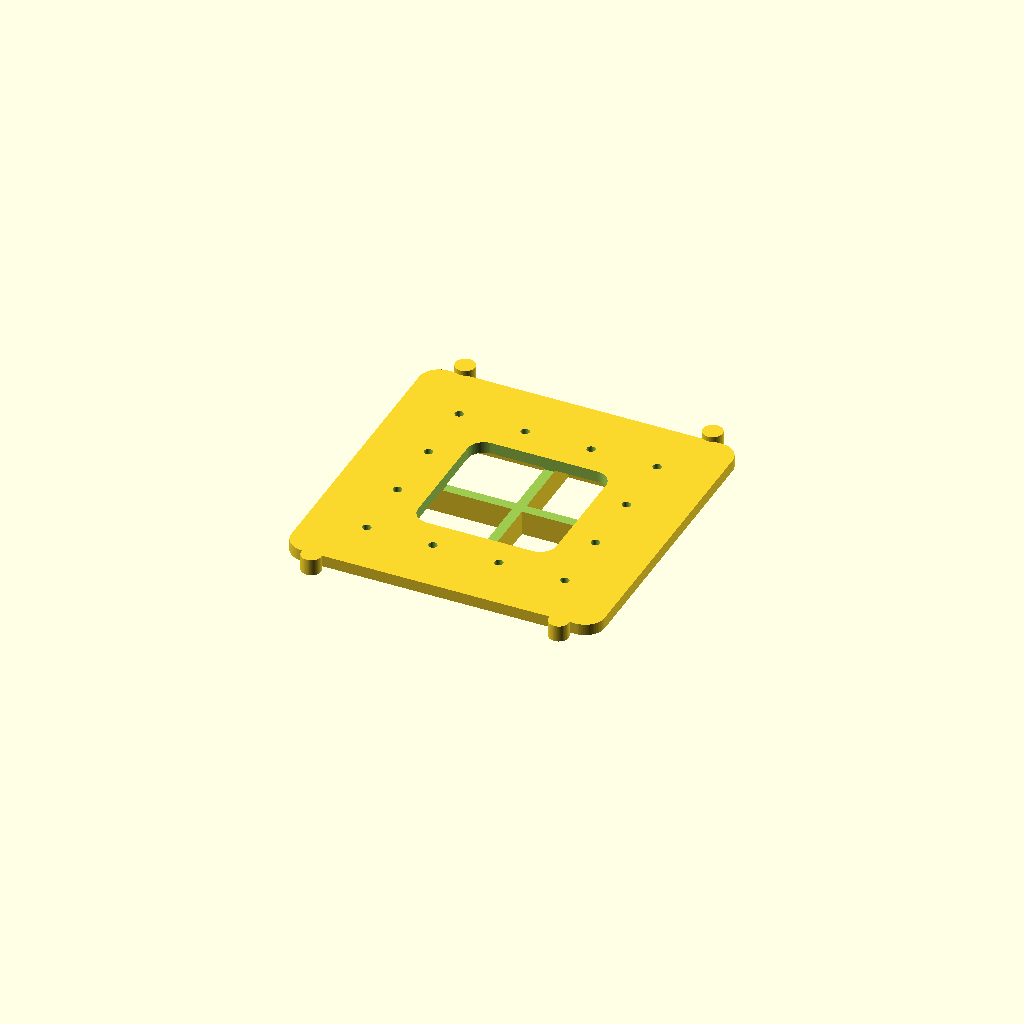
Cell 1: the model at its default parameters.
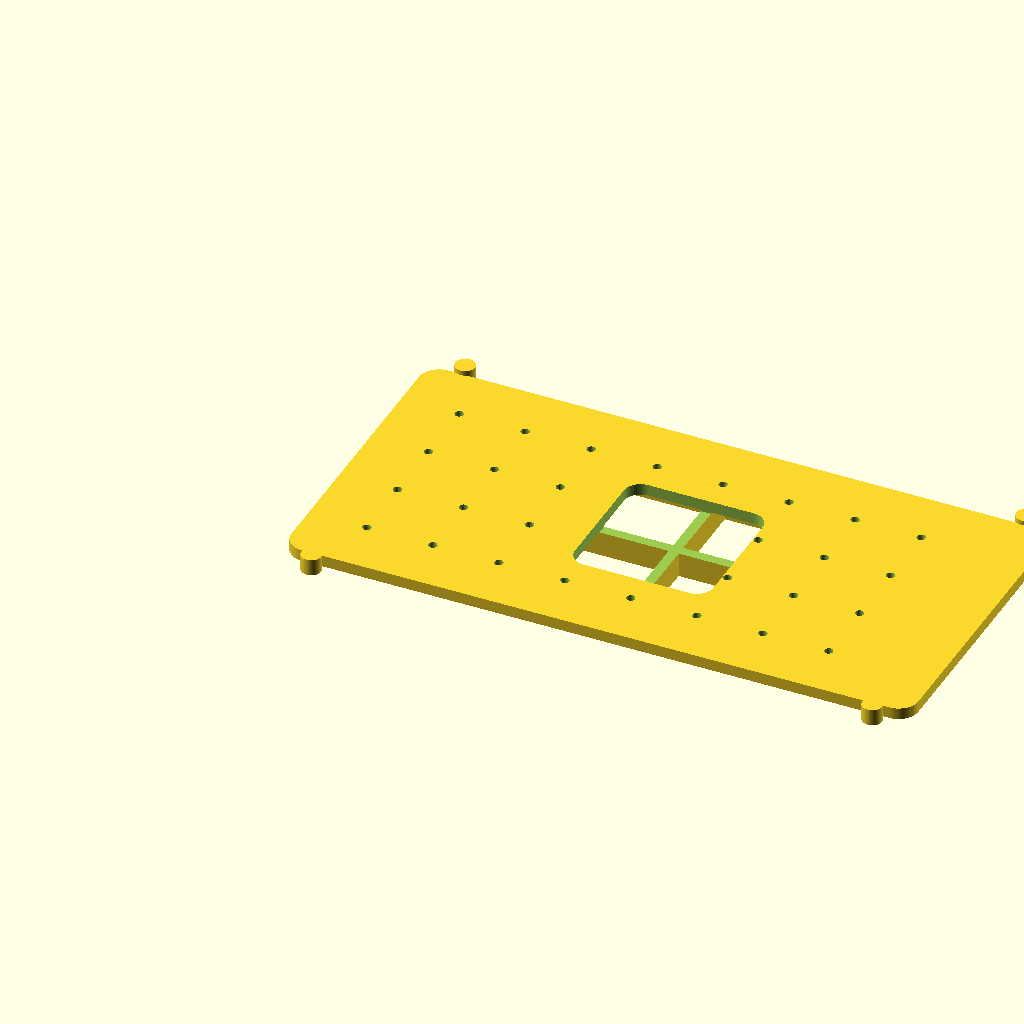
Cell 2 — tile_x set to 380, the other parameters unchanged.
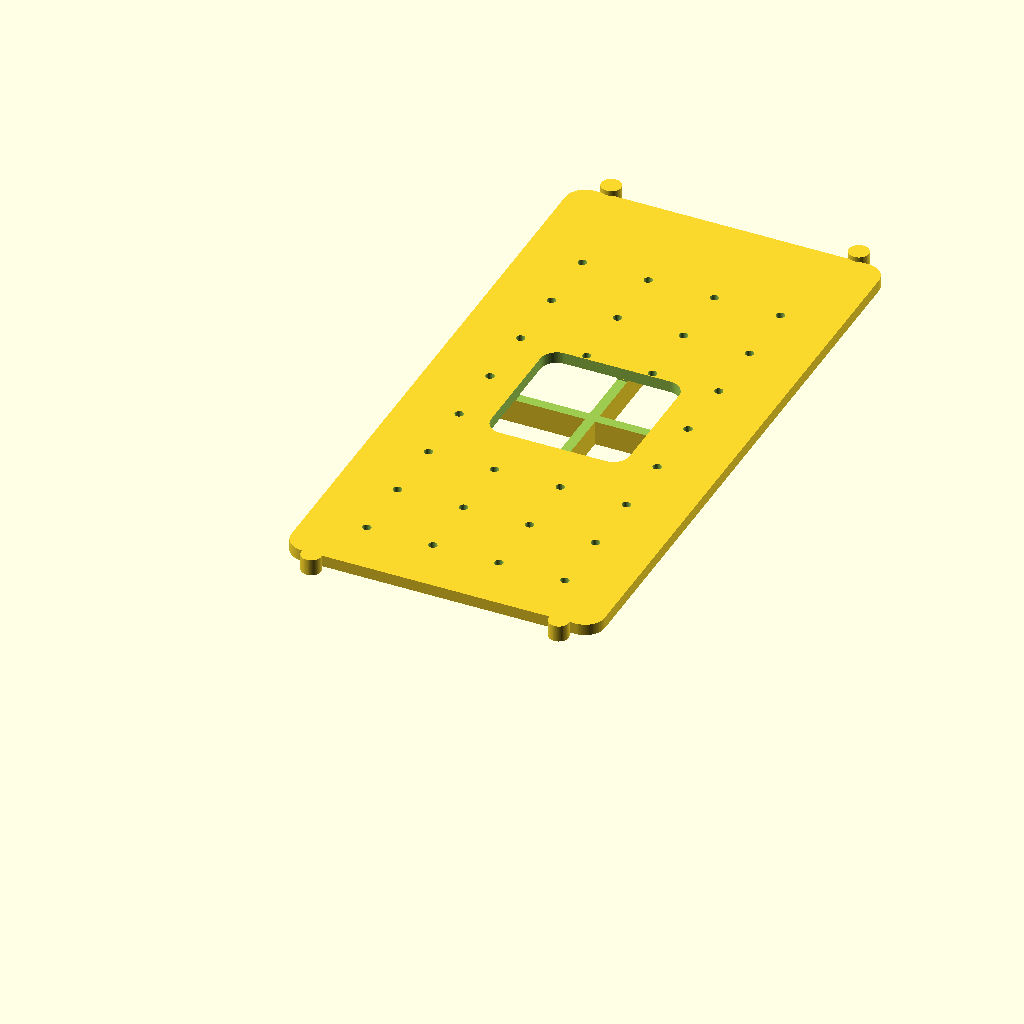
Cell 3: tile_y = 380 (everything else at default).
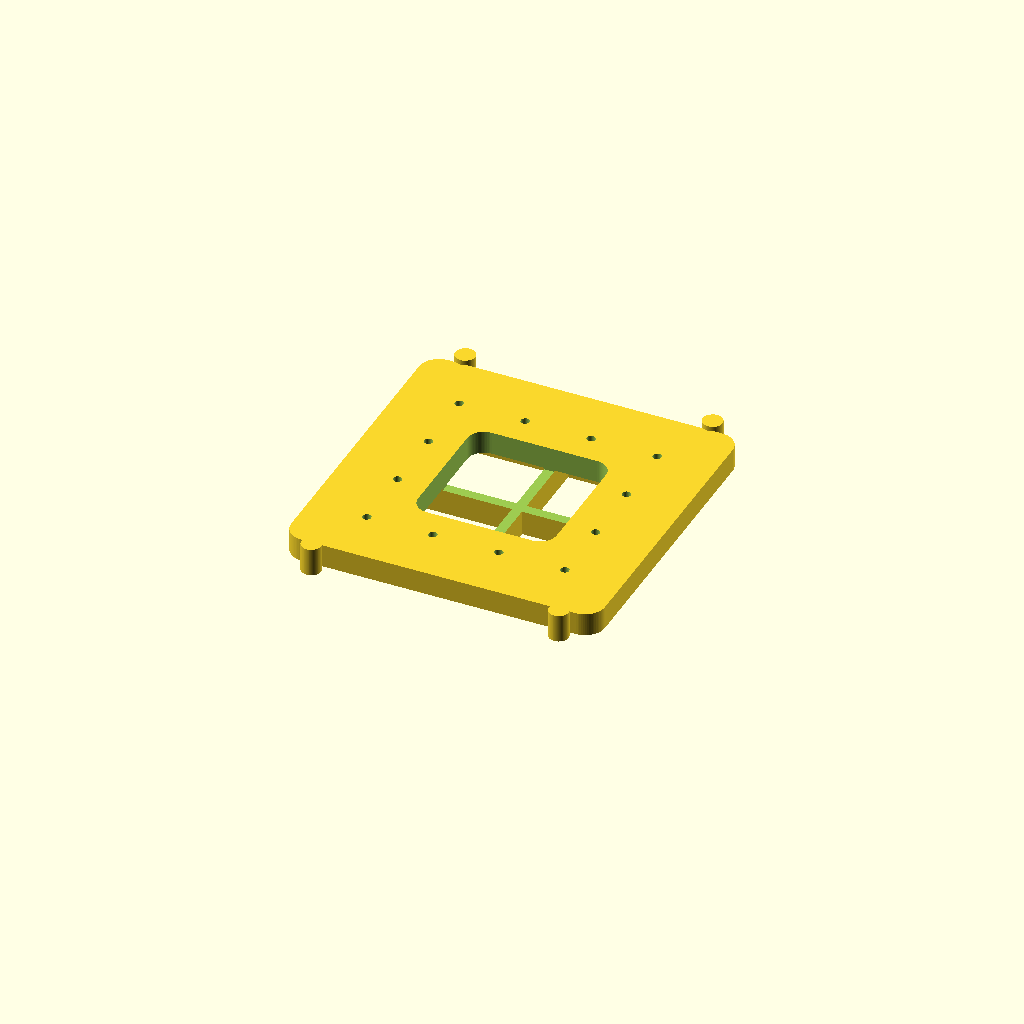
Cell 4: the same model with plate_t = 14.
All cells are drawn from one camera (rotation 55°, 0°, 25°, orthographic, colour scheme Cornfield), so only the parameter changes between them.
The OpenSCAD source (cad/3d-printable-base/base_tile.scad):
include <common.scad>

// Printable modular chassis tile.
// Default size fits common 220 x 220 mm printers.

tile_x = 190;
tile_y = 190;
plate_t = 7;
corner_r = 12;
grid_pitch = 40;
mount_hole_d = 5.2; // M5 clearance, or M4 with washer

module base_tile() {
    difference() {
        union() {
            rounded_plate([tile_x, tile_y, plate_t], corner_r);

            // underside ribs
            for (y = [35, tile_y / 2, tile_y - 35]) {
                translate([25, y, -16]) cube([tile_x - 50, 6, 16]);
            }
            for (x = [35, tile_x / 2, tile_x - 35]) {
                translate([x, 25, -16]) cube([6, tile_y - 50, 16]);
            }

            // printed alignment bosses for neighboring tiles
            for (x = [20, tile_x - 20]) {
                translate([x, -5, 0]) cylinder(h=plate_t + 3, d=12);
                translate([x, tile_y + 5, 0]) cylinder(h=plate_t + 3, d=12);
            }
        }

        // grid holes
        for (x = [35:grid_pitch:tile_x - 30]) {
            for (y = [35:grid_pitch:tile_y - 30]) {
                translate([x, y, 0]) screw_hole(mount_hole_d, plate_t + 20);
            }
        }

        // lightening window in center
        translate([tile_x / 2 - 42, tile_y / 2 - 42, -1])
            rounded_plate([84, 84, plate_t + 2], 10);
    }
}

base_tile();
Parameter table extracted from the source (name, type, default, range or options):
tile_x: number, default 190
tile_y: number, default 190
plate_t: number, default 7
corner_r: number, default 12
grid_pitch: number, default 40
mount_hole_d: number, default 5.2
